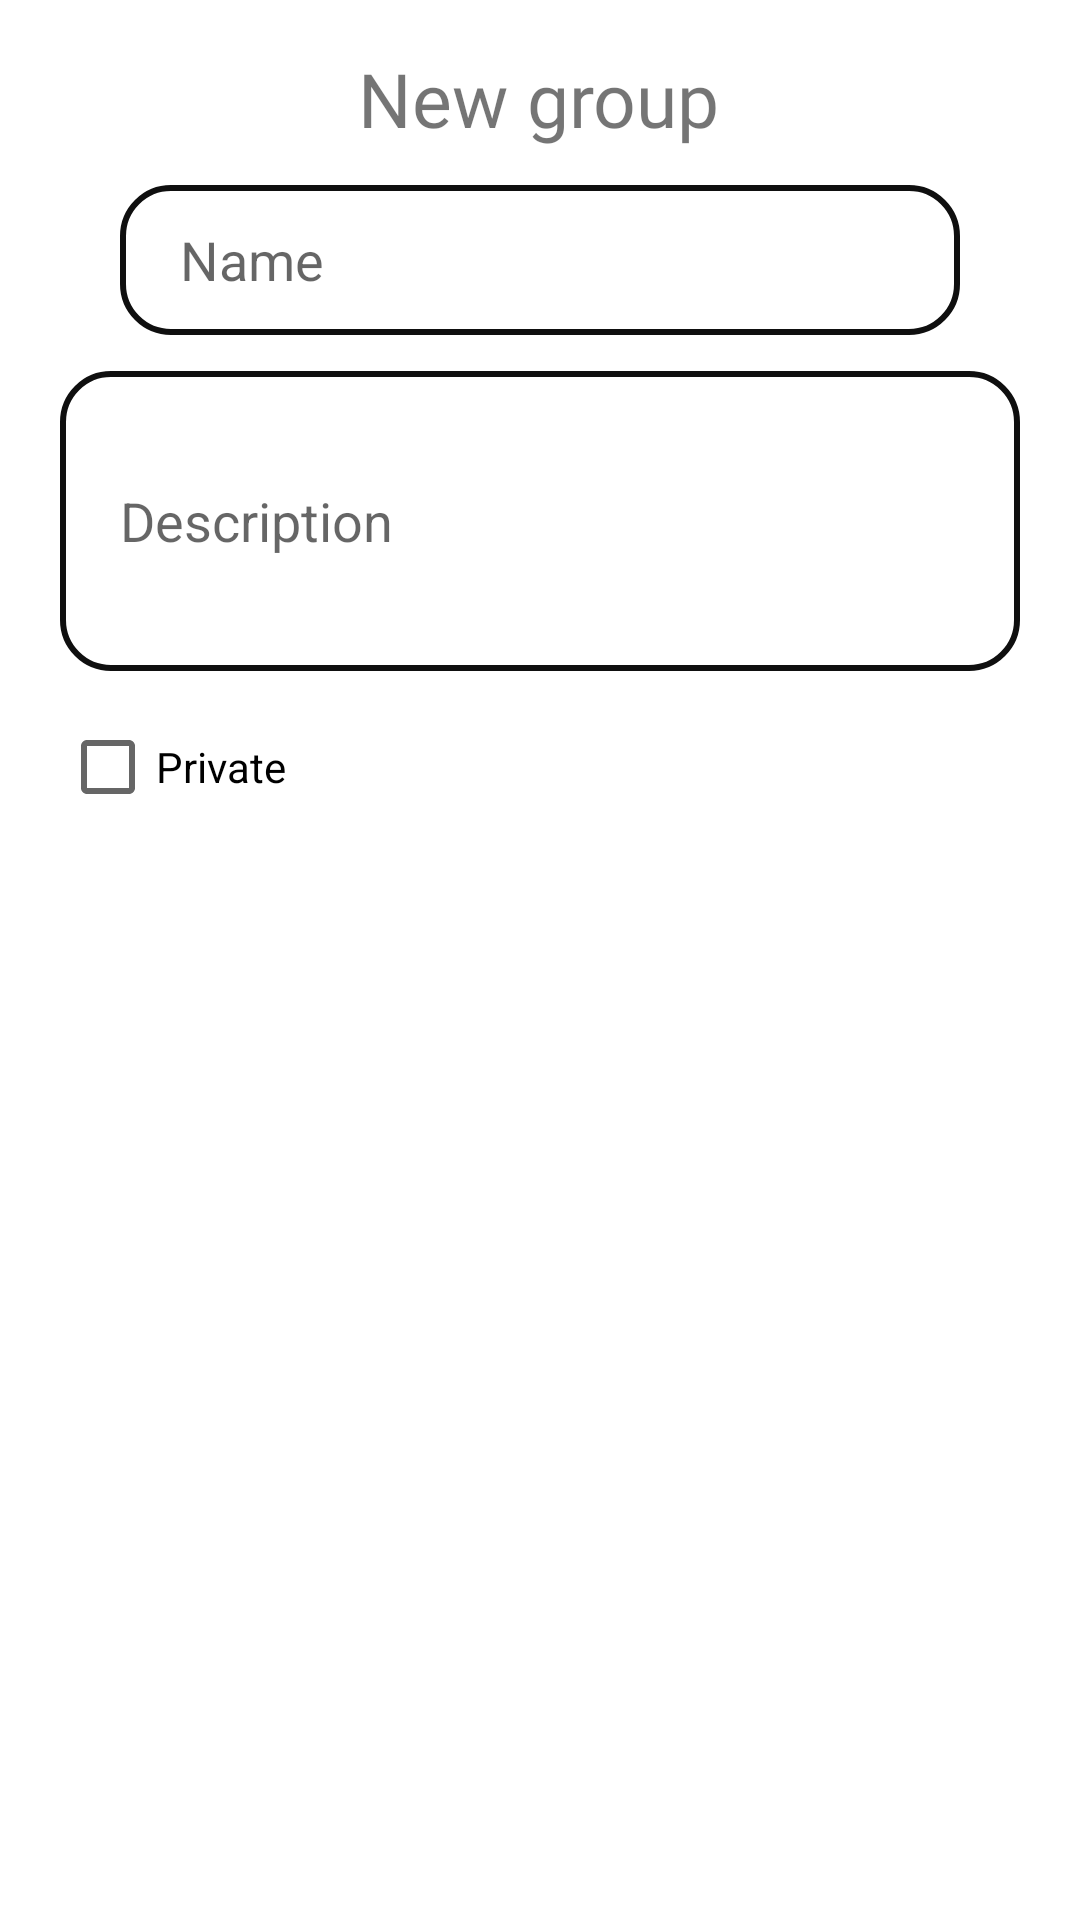

Layout XML and referenced resources for this Android screen:
<!-- AndroidManifest.xml: application theme Theme.TestClientJodit2 -->
<!-- res/layout/dialog_add_group.xml -->
<?xml version="1.0" encoding="utf-8"?>
<androidx.constraintlayout.widget.ConstraintLayout
    xmlns:android="http://schemas.android.com/apk/res/android"
    xmlns:app="http://schemas.android.com/apk/res-auto"
    xmlns:tools="http://schemas.android.com/tools"
    android:layout_width="match_parent"
    android:layout_height="match_parent">


    <TextView
        android:id="@+id/logintext"
        android:layout_width="wrap_content"
        android:layout_height="wrap_content"
        android:layout_gravity="center"
        android:layout_marginTop="16dp"
        android:text="New group"
        android:textSize="25dp"
        android:fontFamily="@font/marry_trace"
        app:layout_constraintEnd_toEndOf="parent"
        app:layout_constraintHorizontal_bias="0.498"
        app:layout_constraintStart_toStartOf="parent"
        app:layout_constraintTop_toTopOf="parent" />

    <EditText
        android:id="@+id/group_name"
            android:layout_width="match_parent"
        android:layout_height="50sp"
        android:layout_marginLeft="40sp"
        android:layout_marginRight="40sp"
        android:layout_gravity="center"
        android:layout_marginTop="12dp"
        android:ems="10"
        android:paddingLeft="20dp"
        android:hint="Name"
        android:background="@drawable/bezel"
        android:inputType="textPersonName"
        app:layout_constraintEnd_toEndOf="parent"
        app:layout_constraintHorizontal_bias="0.497"
        app:layout_constraintStart_toStartOf="parent"
        app:layout_constraintTop_toBottomOf="@+id/logintext" />


    <EditText
        android:id="@+id/group_description"
        android:layout_width="match_parent"
        android:layout_height="100dp"
        android:layout_gravity="center"
        android:layout_marginLeft="20dp"
        android:layout_marginRight="20dp"

        android:layout_marginTop="12dp"
        android:background="@drawable/bezel"
        android:ems="10"
        android:hint="Description"
        android:inputType="textPersonName"
        android:paddingLeft="20dp"
        app:layout_constraintTop_toBottomOf="@+id/group_name"
        tools:layout_editor_absoluteX="20dp" />

    <CheckBox
        android:id="@+id/chkPrivate"
        android:layout_width="wrap_content"
        android:layout_height="wrap_content"
        android:layout_marginTop="8dp"
        android:text="Private"
        app:layout_constraintStart_toStartOf="@+id/group_description"
        app:layout_constraintTop_toBottomOf="@+id/group_description" />

</androidx.constraintlayout.widget.ConstraintLayout>
<!-- resources referenced by this layout -->
<resources>
  <!-- drawable bezel (drawable) -->
  <?xml version="1.0" encoding="utf-8"?>
  <selector xmlns:android="http://schemas.android.com/apk/res/android">
  
      <item  >
          <shape android:shape="rectangle" >
              <corners android:radius="16dp" />
              <stroke android:width="2dp" android:color="@color/extra_gray" />
          </shape>
      </item>
  
  </selector>
  <style name="Theme.TestClientJodit2" parent="Theme.MaterialComponents.DayNight.DarkActionBar">
          
  
          <item name="colorPrimary">@color/Alice_blue</item>
          <item name="colorPrimaryVariant">@color/bg_text</item>
          <item name="colorOnPrimary">@color/white</item>
          
          <item name="colorSecondary">@color/teal_200</item>
          <item name="colorSecondaryVariant">@color/teal_700</item>
          <item name="colorOnSecondary">@color/Alice_blue</item>
          
          <item name="android:statusBarColor" tools:targetApi="l">?attr/colorPrimaryVariant</item>
          
      </style>
  <color name="extra_gray">#0F0F0F</color>
  <color name="Alice_blue">#FFE5CA</color>
  <color name="white">#FFFFFFFF</color>
  <color name="teal_200">#FF03DAC5</color>
  <color name="teal_700">#FF018786</color>
</resources>
